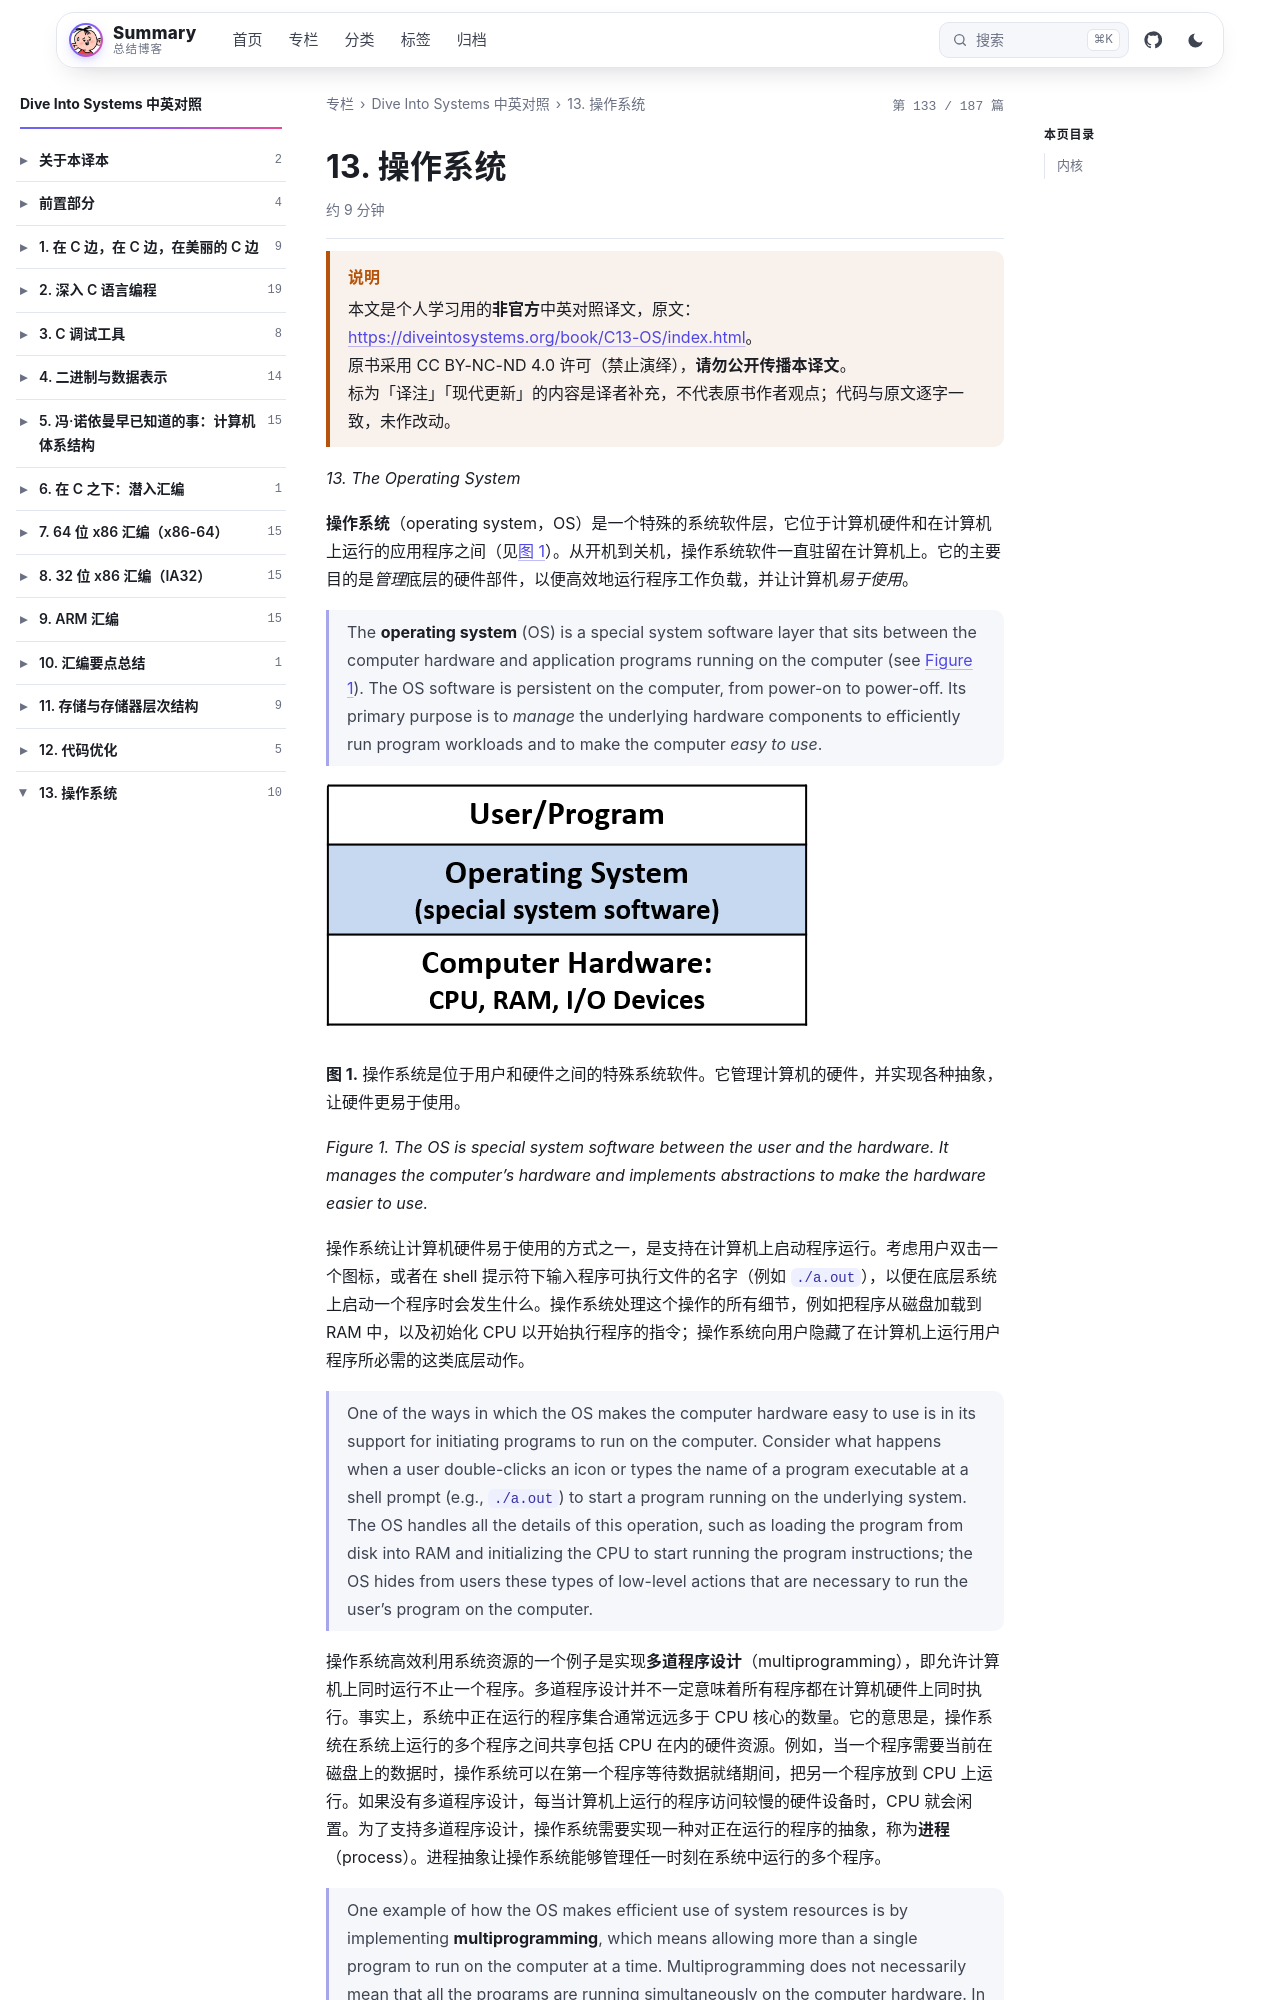

repository: wenPKtalk/wenpktalk.github.io · page: dive-into-systems/C13-OS/13.0-index.html · generator: jekyll

---
title: "13. 操作系统"
original: https://diveintosystems.org/book/C13-OS/index.html
credit: "Dive Into Systems (Suzanne J. Matthews, Tia Newhall, Kevin C. Webb)"
license: "CC BY-NC-ND 4.0 — 原书版权归作者所有"
book: dive-into-systems
chapter: C13-OS
order: 1
disableNunjucks: true
---

> [!WARNING] 说明
> 本文是个人学习用的**非官方**中英对照译文，原文：<https://diveintosystems.org/book/C13-OS/index.html>。
> 原书采用 CC BY-NC-ND 4.0 许可（禁止演绎），**请勿公开传播本译文**。
> 标为「译注」「现代更新」的内容是译者补充，不代表原书作者观点；代码与原文逐字一致，未作改动。


*13. The Operating System*

**操作系统**（operating system，OS）是一个特殊的系统软件层，它位于计算机硬件和在计算机上运行的应用程序之间（见[图 1](13.0-index.html)）。从开机到关机，操作系统软件一直驻留在计算机上。它的主要目的是*管理*底层的硬件部件，以便高效地运行程序工作负载，并让计算机*易于使用*。

> The **operating system** (OS) is a special system software layer that sits between the computer hardware and application programs running on the computer (see [Figure 1](13.0-index.html)). The OS software is persistent on the computer, from power-on to power-off. Its primary purpose is to *manage* the underlying hardware components to efficiently run program workloads and to make the computer *easy to use*.

![The OS sits between the user and the HW](/dive-into-systems/C13-OS/images/os.png)

**图 1.** 操作系统是位于用户和硬件之间的特殊系统软件。它管理计算机的硬件，并实现各种抽象，让硬件更易于使用。

*Figure 1. The OS is special system software between the user and the hardware. It manages the computer’s hardware and implements abstractions to make the hardware easier to use.*

操作系统让计算机硬件易于使用的方式之一，是支持在计算机上启动程序运行。考虑用户双击一个图标，或者在 shell 提示符下输入程序可执行文件的名字（例如 `./a.out`），以便在底层系统上启动一个程序时会发生什么。操作系统处理这个操作的所有细节，例如把程序从磁盘加载到 RAM 中，以及初始化 CPU 以开始执行程序的指令；操作系统向用户隐藏了在计算机上运行用户程序所必需的这类底层动作。

> One of the ways in which the OS makes the computer hardware easy to use is in its support for initiating programs to run on the computer. Consider what happens when a user double-clicks an icon or types the name of a program executable at a shell prompt (e.g., `./a.out`) to start a program running on the underlying system. The OS handles all the details of this operation, such as loading the program from disk into RAM and initializing the CPU to start running the program instructions; the OS hides from users these types of low-level actions that are necessary to run the user’s program on the computer.

操作系统高效利用系统资源的一个例子是实现**多道程序设计**（multiprogramming），即允许计算机上同时运行不止一个程序。多道程序设计并不一定意味着所有程序都在计算机硬件上同时执行。事实上，系统中正在运行的程序集合通常远远多于 CPU 核心的数量。它的意思是，操作系统在系统上运行的多个程序之间共享包括 CPU 在内的硬件资源。例如，当一个程序需要当前在磁盘上的数据时，操作系统可以在第一个程序等待数据就绪期间，把另一个程序放到 CPU 上运行。如果没有多道程序设计，每当计算机上运行的程序访问较慢的硬件设备时，CPU 就会闲置。为了支持多道程序设计，操作系统需要实现一种对正在运行的程序的抽象，称为**进程**（process）。进程抽象让操作系统能够管理任一时刻在系统中运行的多个程序。
